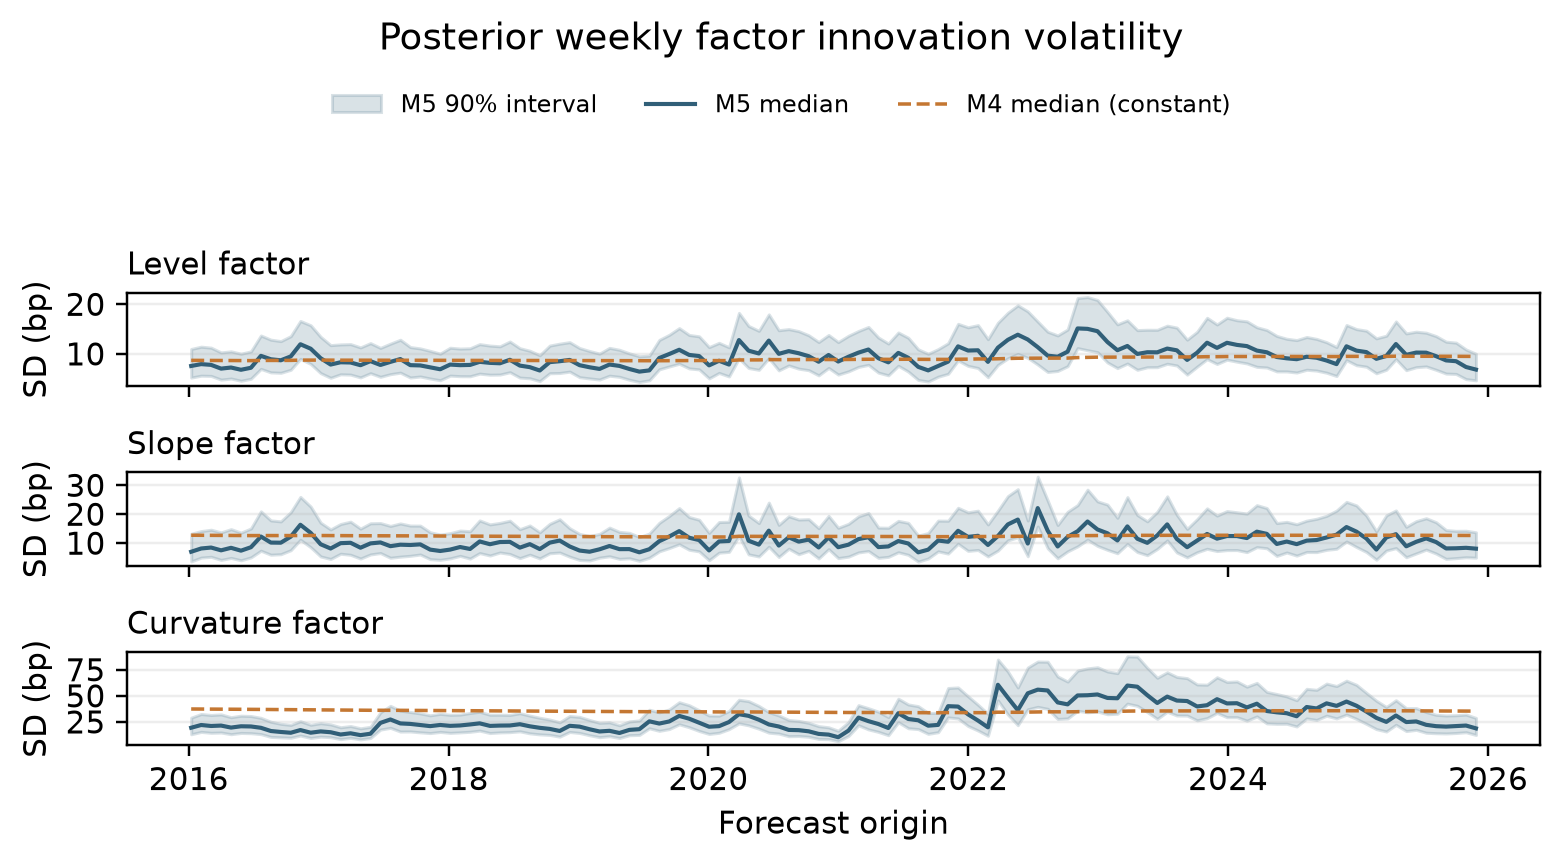

The data file committed next to this chart (first rows):
origin, factor, m5_lower_90_bp, m5_median_bp, m5_upper_90_bp, m4_constant_median_bp
2016-01-08, level, 5.222, 7.561, 10.99, 8.693
2016-01-08, slope, 3.693, 7.032, 13.24, 12.74
2016-01-08, curvature, 13.18, 19.41, 29.06, 37.38
2016-02-05, level, 5.604, 7.933, 11.45, 8.691
2016-02-05, slope, 5.008, 8.16, 14.17, 12.72
2016-02-05, curvature, 15.42, 22.03, 32.57, 37.33
2016-03-04, level, 5.554, 7.782, 11.25, 8.679
2016-03-04, slope, 5.286, 8.483, 14.64, 12.7
2016-03-04, curvature, 14.55, 21.1, 31.62, 37.26
2016-04-01, level, 4.809, 7.027, 10.3, 8.666
2016-04-01, slope, 4.216, 7.52, 13.72, 12.68
2016-04-01, curvature, 14.82, 21.48, 32.2, 37.21
2016-04-29, level, 5.029, 7.248, 10.51, 8.658
2016-04-29, slope, 4.901, 8.391, 14.84, 12.65
2016-04-29, curvature, 13.23, 19.56, 29.51, 37.14
2016-05-27, level, 4.578, 6.795, 10.04, 8.647
2016-05-27, slope, 4.089, 7.405, 13.63, 12.64
2016-05-27, curvature, 14.41, 20.81, 30.95, 37.08
2016-06-24, level, 4.988, 7.198, 10.5, 8.64
2016-06-24, slope, 5.077, 8.595, 15.08, 12.62
2016-06-24, curvature, 14.19, 20.64, 30.62, 37.02
2016-07-22, level, 6.966, 9.603, 13.7, 8.678
2016-07-22, slope, 7.386, 12.29, 20.98, 12.64
2016-07-22, curvature, 13.31, 19.35, 28.87, 36.95
2016-08-19, level, 6.268, 8.913, 12.86, 8.674
2016-08-19, slope, 6.008, 10.2, 17.86, 12.62
2016-08-19, curvature, 10.64, 16.27, 25.16, 36.86
2016-09-16, level, 6.186, 8.707, 12.57, 8.677
2016-09-16, slope, 6.186, 10.16, 17.53, 12.61
2016-09-16, curvature, 10.24, 15.36, 23.18, 36.78
2016-10-14, level, 6.798, 9.489, 13.58, 8.69
2016-10-14, slope, 7.569, 12.25, 20.72, 12.62
2016-10-14, curvature, 9.838, 14.61, 22.12, 36.69
2016-11-10, level, 8.989, 11.94, 16.63, 8.742
2016-11-10, slope, 11.18, 16.35, 25.98, 12.65
2016-11-10, curvature, 11.93, 17.19, 25.68, 36.66
2016-12-09, level, 7.965, 11.04, 15.76, 8.755
2016-12-09, slope, 8.587, 13.55, 22.63, 12.65
2016-12-09, curvature, 9.639, 14.66, 22.26, 36.57
2017-01-06, level, 6.118, 9.127, 13.43, 8.746
2017-01-06, slope, 5.403, 9.616, 17.07, 12.63
2017-01-06, curvature, 10.87, 15.88, 23.8, 36.51
2017-02-03, level, 5.172, 7.846, 11.76, 8.732
2017-02-03, slope, 4.533, 8.156, 14.76, 12.61
2017-02-03, curvature, 10.4, 15.11, 22.62, 36.44
2017-03-03, level, 5.883, 8.308, 11.91, 8.73
2017-03-03, slope, 6.342, 9.995, 16.62, 12.59
2017-03-03, curvature, 8.497, 12.92, 19.87, 36.35
2017-03-31, level, 5.819, 8.262, 11.97, 8.729
2017-03-31, slope, 5.98, 10.13, 17.43, 12.58
2017-03-31, curvature, 9.74, 14.09, 21.03, 36.29
2017-04-28, level, 5.254, 7.713, 11.3, 8.723
2017-04-28, slope, 4.679, 8.427, 15.03, 12.57
2017-04-28, curvature, 8.236, 12.33, 18.87, 36.2
2017-05-26, level, 6.103, 8.532, 12.17, 8.726
2017-05-26, slope, 6.105, 9.917, 16.87, 12.56
2017-05-26, curvature, 9.571, 13.67, 20.29, 36.14
2017-06-23, level, 5.374, 7.763, 11.21, 8.717
2017-06-23, slope, 6.583, 10.25, 16.94, 12.55
2017-06-23, curvature, 17.67, 24.05, 34.17, 36.15
... 330 more rows
